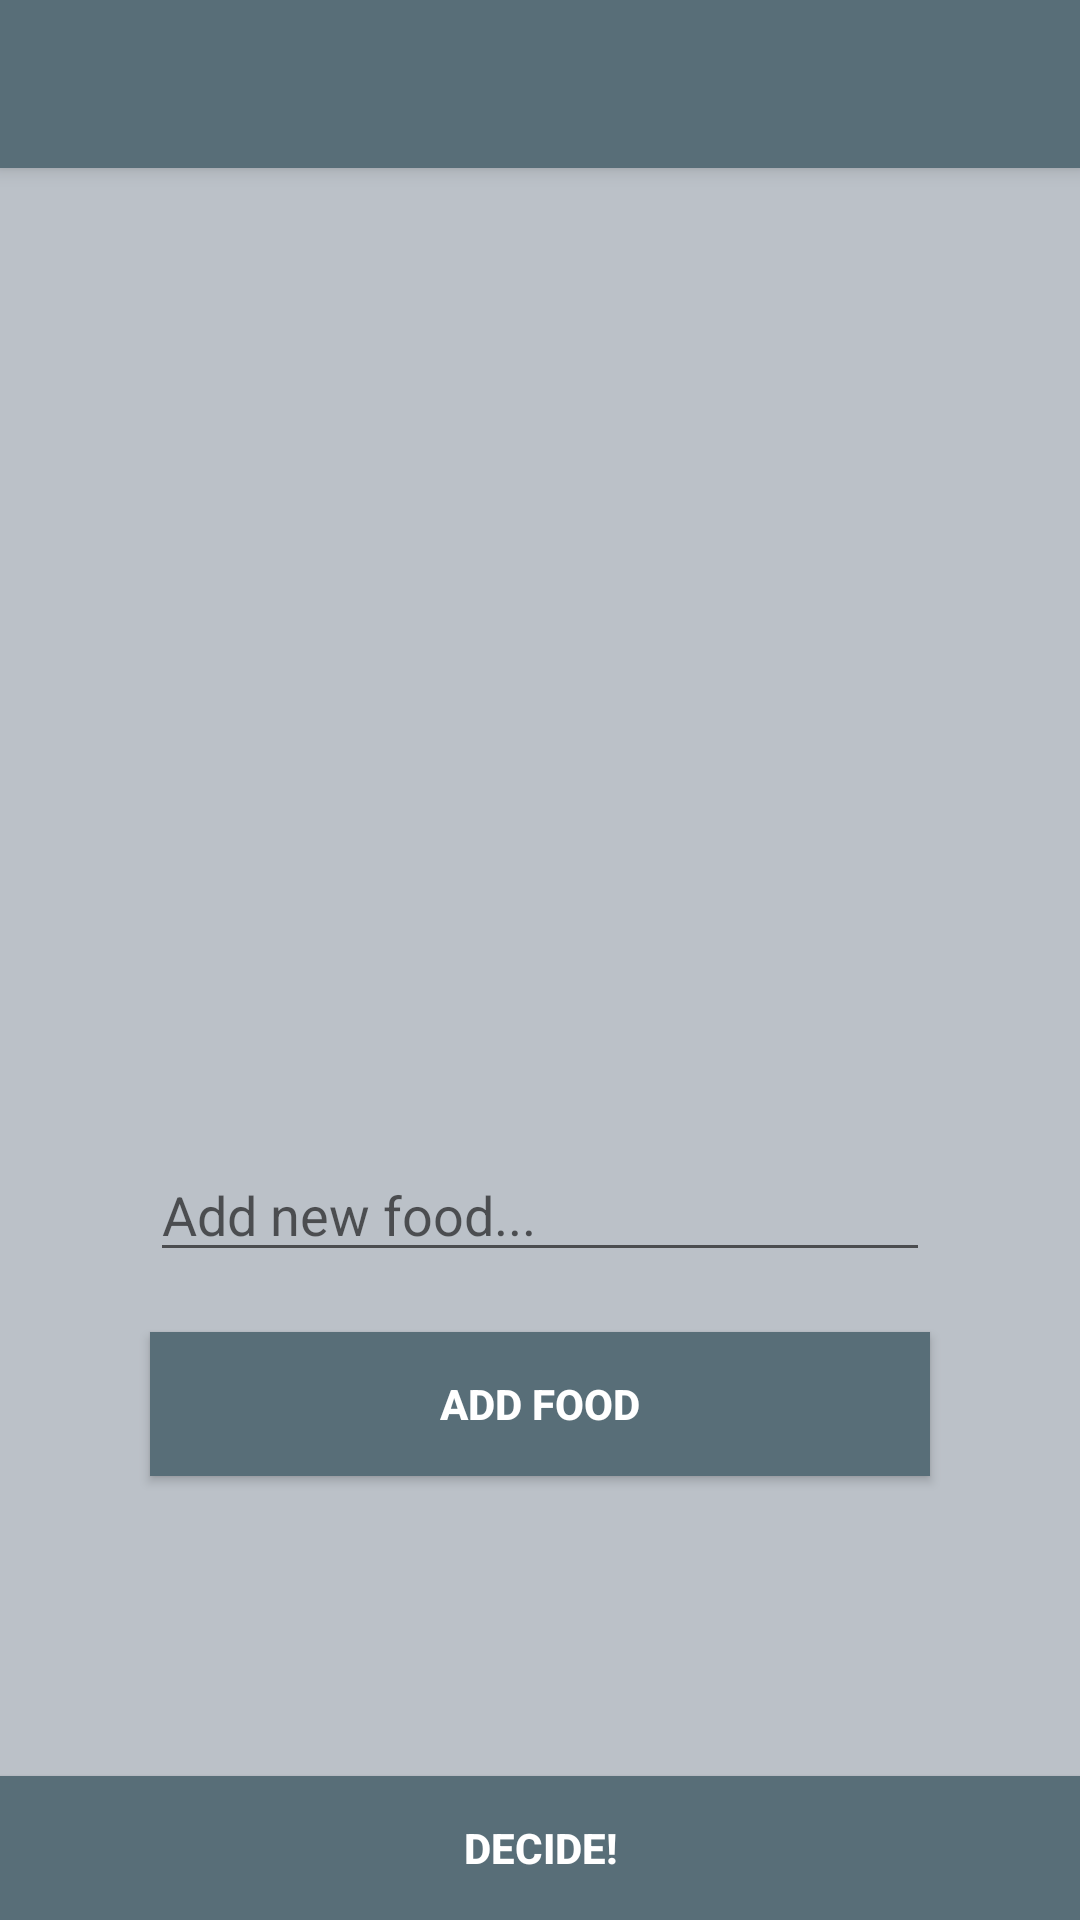

Reconstruct the res/layout file that produces this screen, plus the resources it refers to.
<!-- AndroidManifest.xml: activity theme Theme.Wk2Assignment.NoActionBar -->
<!-- res/layout/activity_main.xml -->
<?xml version="1.0" encoding="utf-8"?>
<androidx.coordinatorlayout.widget.CoordinatorLayout xmlns:android="http://schemas.android.com/apk/res/android"
    xmlns:app="http://schemas.android.com/apk/res-auto"
    xmlns:tools="http://schemas.android.com/tools"
    android:layout_width="match_parent"
    android:layout_height="match_parent"
    android:background="#bbc1c8"
    tools:context=".MainActivity">

    <com.google.android.material.appbar.AppBarLayout
        android:layout_width="match_parent"
        android:layout_height="wrap_content"
        android:theme="@style/Theme.Wk2Assignment.AppBarOverlay">

        <androidx.appcompat.widget.Toolbar
            android:id="@+id/toolbar"
            android:layout_width="match_parent"
            android:layout_height="?attr/actionBarSize"
            android:background="#586e78"
            app:popupTheme="@style/Theme.Wk2Assignment.PopupOverlay" />

    </com.google.android.material.appbar.AppBarLayout>

    <include layout="@layout/content_main"
        android:id="@+id/content"/>

</androidx.coordinatorlayout.widget.CoordinatorLayout>
<!-- res/layout/content_main.xml (included above) -->
<?xml version="1.0" encoding="utf-8"?>
<androidx.constraintlayout.widget.ConstraintLayout xmlns:android="http://schemas.android.com/apk/res/android"
    xmlns:app="http://schemas.android.com/apk/res-auto"
    xmlns:tools="http://schemas.android.com/tools"
    android:layout_width="match_parent"
    android:layout_height="match_parent"
    android:background="#bbc1c8"
    app:layout_behavior="@string/appbar_scrolling_view_behavior">

    <ImageButton
        android:layout_width="wrap_content"
        android:layout_height="wrap_content"
        android:src="@drawable/dd_logo"
        android:background="#bbc1c8"
        android:layout_marginTop="40dp"
        android:id="@+id/image"
        app:layout_constraintTop_toTopOf="parent"
        app:layout_constraintLeft_toLeftOf="parent"
        app:layout_constraintRight_toRightOf="parent"
    />

    <androidx.appcompat.widget.AppCompatTextView
        android:layout_width="match_parent"
        android:layout_height="wrap_content"
        android:textColor="@color/black"
        android:id="@+id/foodTextView"
        android:textSize="23sp"
        android:textAlignment="center"
        android:layout_marginTop="10dp"
        android:textStyle="bold"
        app:layout_constraintTop_toBottomOf="@+id/image"
        />

    <androidx.appcompat.widget.AppCompatEditText
        android:layout_width="match_parent"
        android:layout_height="wrap_content"
        android:id="@+id/addFoodEditText"
        android:hint="Add new food..."
        android:layout_marginLeft="50dp"
        android:layout_marginRight="50dp"
        android:layout_marginBottom="20dp"
        app:layout_constraintBottom_toTopOf="@+id/addFoodButton"
        />
    <androidx.appcompat.widget.AppCompatButton
        android:id="@+id/addFoodButton"
        android:layout_width="match_parent"
        android:layout_height="wrap_content"
        android:layout_marginLeft="50dp"
        android:layout_marginRight="50dp"
        android:layout_marginBottom="100dp"
        android:background="@color/grey"
        android:text="@string/add_food"
        android:textColor="@color/white"
        android:textStyle="bold"
        app:layout_constraintBottom_toTopOf="@+id/decideButton"
        app:layout_constraintHorizontal_bias="0.0"
        app:layout_constraintLeft_toLeftOf="parent"
        app:layout_constraintRight_toRightOf="parent" />

    <androidx.appcompat.widget.AppCompatButton
        android:layout_width="match_parent"
        android:layout_height="wrap_content"
        android:id="@+id/decideButton"
        android:text="@string/decide"
        android:background="@color/grey"
        android:textColor="@color/white"
        android:textStyle="bold"
        app:layout_constraintBottom_toBottomOf="parent"/>
</androidx.constraintlayout.widget.ConstraintLayout>
<!-- resources referenced by this layout -->
<resources>
  <color name="black">#FF000000</color>
  <color name="grey">#586e78</color>
  <color name="white">#FFFFFFFF</color>
  <string name="add_food">ADD FOOD</string>
  <string name="decide">DECIDE!</string>
  <style name="Theme.Wk2Assignment.AppBarOverlay" parent="ThemeOverlay.AppCompat.Dark.ActionBar" />
  <style name="Theme.Wk2Assignment.PopupOverlay" parent="ThemeOverlay.AppCompat.Light" />
  <style name="Theme.Wk2Assignment.NoActionBar">
          <item name="windowActionBar">false</item>
          <item name="windowNoTitle">true</item>
      </style>
</resources>
